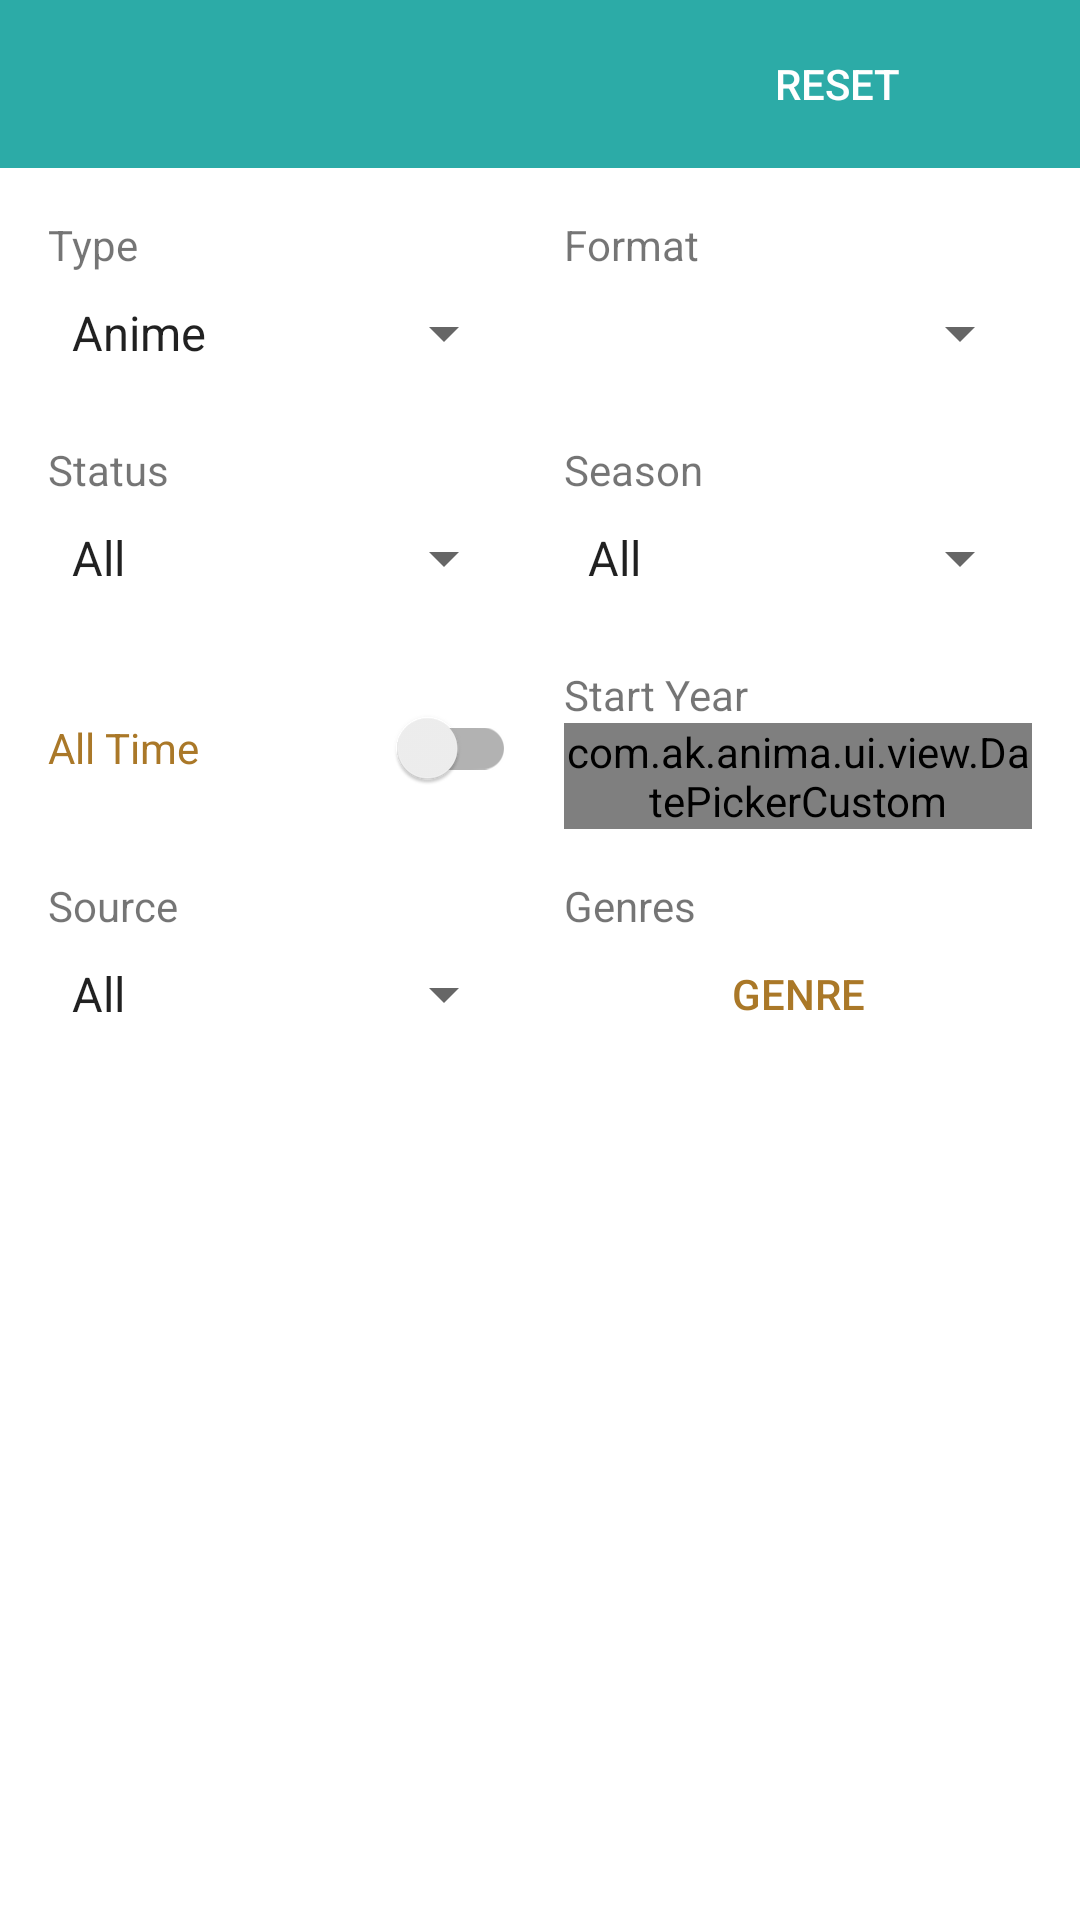

Layout XML and referenced resources for this Android screen:
<!-- AndroidManifest.xml: application theme Theme.OtakuKun -->
<!-- res/layout/dialog_filter.xml -->
<?xml version="1.0" encoding="utf-8"?>
<layout xmlns:android="http://schemas.android.com/apk/res/android"
    xmlns:app="http://schemas.android.com/apk/res-auto"
    xmlns:tools="http://schemas.android.com/tools">

    <data/>

    <ScrollView
        android:layout_width="match_parent"
        android:layout_height="match_parent">


        <LinearLayout
            android:layout_width="match_parent"
            android:layout_height="wrap_content"
            android:orientation="vertical">

            <androidx.constraintlayout.widget.ConstraintLayout
                layout="@layout/app_toolbar"
                android:layout_width="match_parent"
                android:layout_height="?actionBarSize"
                android:background="?colorPrimary">

                <androidx.appcompat.widget.AppCompatImageView
                    android:id="@+id/btn_save"
                    android:layout_width="0dp"
                    android:layout_height="match_parent"
                    android:scaleType="center"
                    android:src="@drawable/ic_done"
                    app:layout_constraintDimensionRatio="0.9:1"
                    app:layout_constraintEnd_toEndOf="parent" />

                <TextView
                    android:id="@+id/btn_reset"
                    style="@style/TextAppearance.AppCompat.Widget.ActionBar.Menu"
                    android:layout_width="0dp"
                    android:layout_height="match_parent"
                    android:gravity="center"
                    android:text="@string/reset"
                    android:textAllCaps="true"
                    android:textColor="#fff"
                    app:layout_constraintDimensionRatio="1.1:1"
                    app:layout_constraintEnd_toStartOf="@id/btn_save" />

                <androidx.appcompat.widget.AppCompatImageView
                    android:id="@+id/btn_close"
                    android:layout_width="0dp"
                    android:layout_height="match_parent"
                    android:scaleType="center"
                    android:src="@drawable/ic_close"
                    app:layout_constraintDimensionRatio="0.9:1"
                    app:layout_constraintStart_toStartOf="parent" />
            </androidx.constraintlayout.widget.ConstraintLayout>

            <androidx.constraintlayout.widget.ConstraintLayout
                android:layout_width="match_parent"
                android:layout_height="wrap_content"
                android:layout_margin="8dp">

                <LinearLayout
                    android:id="@+id/linear_type"
                    android:layout_width="0dp"
                    android:layout_height="wrap_content"
                    android:orientation="vertical"
                    android:padding="8dp"
                    app:layout_constraintEnd_toStartOf="@+id/linear_format"
                    app:layout_constraintStart_toStartOf="parent"
                    app:layout_constraintTop_toTopOf="parent">

                    <TextView
                        android:layout_width="match_parent"
                        android:layout_height="wrap_content"
                        android:text="@string/filter_type" />

                    <Spinner
                        android:id="@+id/spinner_type"
                        android:layout_width="match_parent"
                        android:layout_height="40dp"
                        android:entries="@array/spinner_type_array" />
                </LinearLayout>

                <LinearLayout
                    android:id="@+id/linear_format"
                    android:layout_width="0dp"
                    android:layout_height="wrap_content"
                    android:orientation="vertical"
                    android:padding="8dp"
                    app:layout_constraintBaseline_toBaselineOf="@id/linear_type"
                    app:layout_constraintEnd_toEndOf="parent"
                    app:layout_constraintStart_toEndOf="@id/linear_type">

                    <TextView
                        android:layout_width="match_parent"
                        android:layout_height="wrap_content"
                        android:text="@string/filter_format" />

                    <Spinner
                        android:id="@+id/spinner_format"
                        android:layout_width="match_parent"
                        android:layout_height="40dp" />
                </LinearLayout>

                <LinearLayout
                    android:id="@+id/linear_status"
                    android:layout_width="0dp"
                    android:layout_height="wrap_content"
                    android:orientation="vertical"
                    android:padding="8dp"
                    app:layout_constraintEnd_toEndOf="@id/linear_type"
                    app:layout_constraintStart_toStartOf="@id/linear_type"
                    app:layout_constraintTop_toBottomOf="@id/linear_type">

                    <TextView
                        android:layout_width="match_parent"
                        android:layout_height="wrap_content"
                        android:text="@string/filter_status" />

                    <Spinner
                        android:id="@+id/spinner_status"
                        android:layout_width="match_parent"
                        android:layout_height="40dp"
                        android:entries="@array/spinner_status_array" />
                </LinearLayout>

                <LinearLayout
                    android:id="@+id/linear_season"
                    android:layout_width="0dp"
                    android:layout_height="wrap_content"
                    android:orientation="vertical"
                    android:padding="8dp"
                    app:layout_constraintEnd_toEndOf="@id/linear_format"
                    app:layout_constraintStart_toStartOf="@id/linear_format"
                    app:layout_constraintTop_toBottomOf="@id/linear_format">

                    <TextView
                        android:layout_width="match_parent"
                        android:layout_height="wrap_content"
                        android:text="@string/filter_season" />

                    <Spinner
                        android:id="@+id/spinner_season"
                        android:layout_width="match_parent"
                        android:layout_height="40dp"
                        android:entries="@array/spinner_season_array" />

                </LinearLayout>

                <androidx.appcompat.widget.SwitchCompat
                    android:id="@+id/switch_all_time"
                    android:layout_width="0dp"
                    android:layout_height="wrap_content"
                    android:padding="8dp"
                    android:text="@string/filter_all_time"
                    android:textColor="?attr/colorAccent"
                    app:layout_constraintBottom_toTopOf="@id/linear_source"
                    app:layout_constraintEnd_toEndOf="@id/linear_status"
                    app:layout_constraintStart_toStartOf="@id/linear_status"
                    app:layout_constraintTop_toBottomOf="@id/linear_status" />

                <LinearLayout
                    android:id="@+id/linear_year"
                    android:layout_width="0dp"
                    android:layout_height="wrap_content"
                    android:gravity="center"
                    android:orientation="vertical"
                    android:padding="8dp"
                    app:layout_constraintEnd_toEndOf="@id/linear_season"
                    app:layout_constraintStart_toStartOf="@id/linear_season"
                    app:layout_constraintTop_toBottomOf="@id/linear_season">

                    <TextView
                        android:layout_width="match_parent"
                        android:layout_height="wrap_content"
                        android:text="@string/filter_start_year" />

                    <com.ak.anima.ui.view.DatePickerCustom
                        android:id="@+id/date_picker"
                        android:layout_width="match_parent"
                        android:layout_height="wrap_content" />
                </LinearLayout>

                <LinearLayout
                    android:id="@+id/linear_source"
                    android:layout_width="0dp"
                    android:layout_height="wrap_content"
                    android:orientation="vertical"
                    android:padding="8dp"
                    app:layout_constraintBottom_toBottomOf="parent"
                    app:layout_constraintEnd_toEndOf="@id/switch_all_time"
                    app:layout_constraintStart_toStartOf="@id/switch_all_time">

                    <TextView
                        android:layout_width="match_parent"
                        android:layout_height="wrap_content"
                        android:text="@string/filter_source" />

                    <Spinner
                        android:id="@+id/spinner_source"
                        android:layout_width="match_parent"
                        android:layout_height="40dp"
                        android:entries="@array/spinner_source_array" />
                </LinearLayout>

                <LinearLayout
                    android:id="@+id/linear_genre"
                    android:layout_width="0dp"
                    android:layout_height="wrap_content"
                    android:gravity="center"
                    android:orientation="vertical"
                    android:padding="8dp"
                    app:layout_constraintEnd_toEndOf="@id/linear_year"
                    app:layout_constraintStart_toStartOf="@id/linear_year"
                    app:layout_constraintTop_toBottomOf="@id/linear_year">

                    <TextView
                        android:layout_width="match_parent"
                        android:layout_height="wrap_content"
                        android:text="@string/filter_genres" />

                    <Button
                        android:id="@+id/btn_genre"
                        android:layout_width="wrap_content"
                        android:layout_height="40dp"
                        android:background="@android:color/transparent"
                        android:text="@string/btn_genre"
                        android:textColor="?attr/colorAccent" />

                </LinearLayout>


            </androidx.constraintlayout.widget.ConstraintLayout>
        </LinearLayout>
    </ScrollView>
</layout>
<!-- res/layout/app_toolbar.xml (included above) -->
<?xml version="1.0" encoding="utf-8"?>
<androidx.appcompat.widget.Toolbar xmlns:android="http://schemas.android.com/apk/res/android"
    xmlns:app="http://schemas.android.com/apk/res-auto"
    android:layout_width="match_parent"
    android:layout_height="?attr/actionBarSize"
    android:background="?attr/colorPrimary"
    android:theme="@style/ThemeOverlay.AppCompat.Dark.ActionBar"
    app:layout_scrollFlags="scroll|enterAlways"
    app:popupTheme="@style/ThemeOverlay.AppCompat.Light">

</androidx.appcompat.widget.Toolbar>
<!-- resources referenced by this layout -->
<resources>
  <string-array name="spinner_season_array">
          <item>All</item>
          <item>Winter</item>
          <item>Spring</item>
          <item>Summer</item>
          <item>Fall</item>
      </string-array>
  <string-array name="spinner_source_array">
          <item>All</item>
          <item>Original</item>
          <item>Manga</item>
          <item>Novel</item>
          <item>Anime</item>
          <item>Light Novel</item>
          <item>Visual Novel</item>
          <item>Video Game</item>
          <item>Doujinshi</item>
          <item>Other</item>
      </string-array>
  <string-array name="spinner_status_array">
          <item>All</item>
          <item>Finished</item>
          <item>Releasing</item>
          <item>Not Yet Released</item>
          <item>Cancelled</item>
          <item>Hiatus</item> 
      </string-array>
  <string-array name="spinner_type_array">
          <item>Anime</item>
          <item>Manga</item>
      </string-array>
  <string name="btn_genre">Genre</string>
  <string name="filter_all_time">All Time</string>
  <string name="filter_format">Format</string>
  <string name="filter_genres">Genres</string>
  <string name="filter_season">Season</string>
  <string name="filter_source">Source</string>
  <string name="filter_start_year">Start Year</string>
  <string name="filter_status">Status</string>
  <string name="filter_type">Type</string>
  <string name="reset">Reset</string>
  <style name="Theme.OtakuKun" parent="Theme.MaterialComponents.DayNight.NoActionBar">
          
          <item name="colorPrimary">@color/primaryColorDefault</item>
          <item name="colorPrimaryVariant">@color/primaryDarkColorDefault</item>
          <item name="colorOnPrimary">@color/primaryLightColorDefault</item>
          
          <item name="colorSecondary">@color/secondaryColorDefault</item>
          <item name="colorSecondaryVariant">@color/secondaryDarkColorDefault</item>
  
          <item name="colorOnSecondary">@color/white</item>
          
          
          <item name="android:statusBarColor" tools:targetApi="l">?attr/colorPrimaryVariant</item>
          
      </style>
  <color name="primaryColorDefault">#2CABA7</color>
  <color name="primaryDarkColorDefault">#007b78</color>
  <color name="primaryLightColorDefault">#69ddd8</color>
  <color name="secondaryColorDefault">#aa7828</color>
  <color name="secondaryDarkColorDefault">#774c00</color>
  <color name="white">#FFFFFFFF</color>
</resources>
